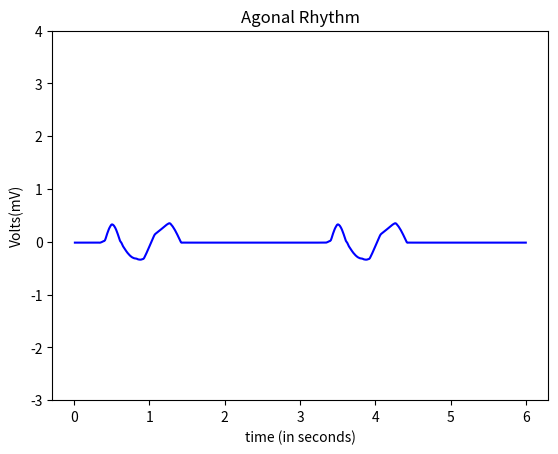

The matplotlib source for this figure:
import numpy as np
import math
import matplotlib.pyplot as plt

#pwav
def p_wav(x,a_pwav,d_pwav,t_pwav,li):
    l=li
    a=a_pwav

    for i in range(len(x)):
        x[i]=x[i]+t_pwav-0.035

    b=(2*l)/d_pwav
    n=100
    p1=1/l



    p2=np.zeros(len(x))

    #harm1=np.empty(shape= (0,600),dtype= (float))
    harm1=np.zeros(len(x))
    #print(p2)
    #print(harm1)
    #len(p2)
    #len(harm1)
    for j in range(n+1):
        for i in range(600):
            harm1[i] = (((math.sin((math.pi/(2*b))*(b-(2*(j+1)))))/(b-(2*(j+1)))+(math.sin((math.pi/(2*b))*(b+(2*(j+1)))))/(b+(2*(j+1))))*(2/math.pi))*math.cos(((j+1)*math.pi*x[i])/l)
            
            p2[i]=p2[i]+harm1[i]
        #print(type(p2))
    #print(p2)
    pwav=p2.copy()
    pwav=pwav*a
    return pwav

#qwav
def q_wav(x,a_qwav,d_qwav,t_qwav,li):
    l=li
    for i in range(len(x)):
        x[i]=x[i]+t_qwav-0.05

    #x=x + t_qwav-0.05
    a=a_qwav
    b=(2*l)/d_qwav
    n=100
    q1=(a/(2*b))*(2-b)
    q2=[]

    q2=np.zeros(len(x))

    harm5=[]
    harm5=np.zeros(len(x))

    for j in range(n+1):
        for i in range(600):
            harm5[i]=(((2*b*a)/((j+1)*(j+1)*math.pi*math.pi))*(1-math.cos(((j+1)*math.pi)/b)))*math.cos(((j+1)*math.pi*x[i])/l)
            q2[i]=q2[i]+harm5[i]
            
            
        #print(type(p2))

    qwav=q2.copy()
    qwav=qwav*(-1)
    return qwav

#qrs
def qrs_wav(x,a_qrswav,d_qrswav,t_qrstwav,li):
    l=li
    for i in range(len(x)):
        x[i]=x[i]+t_qrstwav
    a=a_qrswav
    b=(2*l)/d_qrswav
    n=100
    qrs1=(a/(2*b))*(2-b)
    qrs2=[]

    harm=[]

    qrs2=np.zeros(len(x))
    harm=np.zeros(len(x))

    for j in range(n+1):
        for i in range(600):       
            harm[i]=(((2*b*a)/((j+1)*(j+1)*math.pi*math.pi))*(1-math.cos(((j+1)*math.pi)/b)))*math.cos(((j+1)*math.pi*x[i])/l)
            qrs2[i]=qrs2[i]+harm[i]


    
    qrswav=qrs2.copy()
    #qrswav=[(qrs1+x+1) for x in qrswav]
    #for i in range(600):
    #    qrswav[i]=qrswav[i] + qrs1+1
    return qrswav

#swav
def s_wav(x,a_swav,d_swav,t_swav,li):
    l=li  
    
    for i in range(len(x)):
        x[i]=x[i]-t_swav-0.035
    #x=x-t_swav+0.035

    a=a_swav
    b=(2*l)/d_swav
    n=100
    s1=(a/(2*b))*(2-b)
    s2=[]
    harm3=[]

    s2=np.zeros(len(x))
    harm3=np.zeros(len(x))

    for j in range(n+1):
        for i in range(600):       
            
            harm3[i]=(((2*b*a)/((j+1)*(j+1)*math.pi*math.pi))*(1-math.cos(((j+1)*math.pi)/b)))*math.cos(((j+1)*math.pi*x[i])/l)
            s2[i]=s2[i]+harm3[i]


    #swav=-1*(s2)

    swav=s2.copy()
    swav=swav*(-1)
    return swav

def s_wav2(x,a_swav2,d_swav2,t_swav2,li):
    l=li  
    
    for i in range(len(x)):
        x[i]=x[i]-t_swav2-0.035
    #x=x-t_swav+0.035

    a=a_swav2
    b=(2*l)/d_swav2
    n=100
    s1=(a/(2*b))*(2-b)
    s2=[]
    harm3=[]

    s2=np.zeros(len(x))
    harm3=np.zeros(len(x))

    for j in range(n+1):
        for i in range(600):       
            
            harm3[i]=(((2*b*a)/((j+1)*(j+1)*math.pi*math.pi))*(1-math.cos(((j+1)*math.pi)/b)))*math.cos(((j+1)*math.pi*x[i])/l)
            s2[i]=s2[i]+harm3[i]


    #swav=-1*(s2)

    swav2=s2.copy()
    swav2=swav2*(-1)
    return swav2
#twav
def t_wav(x,a_twav,d_twav,t_twav,li):
    l=li
    a=a_twav

    for i in range(len(x)):
        x[i]=x[i]-t_twav-0.04
    #x=x-t_twav-0.04
    b=(2*l)/d_twav
    n=100
    t1=1/l
    t2=[]
    harm2=[]

    t2=np.zeros(len(x))
    harm2=np.zeros(len(x))

    for j in range(n+1):
        for i in range(600):
            
            harm2[i]=(((math.sin((math.pi/(2*b))*(b-(2*(j+1)))))/(b-(2*(j+1)))+(math.sin((math.pi/(2*b))*(b+(2*(j+1)))))/(b+(2*(j+1))))*(2/math.pi))*math.cos(((j+1)*math.pi*x[i])/l)
            t2[i]=t2[i]+harm2[i]


    twav=t2.copy()
    twav=twav*a
    #twav1=t2
    #twav=a*twav1
    return twav


x=np.arange(0.01,6+0.01,0.01)
#print (a)
li=30/20
    
#a_pwav=0.25
#d_pwav=0.10
#t_pwav=0.2  

#a_qwav=0.4
#d_qwav=0.06
#t_qwav=0.07

a_qrswav=0.10
d_qrswav=0.3
t_qrstwav=-0.5

a_twav=0.25
d_twav=0.20
t_twav=-0.03+0.5

a_swav=0.1
d_swav=0.2
t_swav=0.11+0.28+0.5

a_twav2=-0.3
d_twav2=0.4
t_twav2=0.2+0.08+0.5

a_twav3=0.4
d_twav3=0.40
t_twav3=0.2+0.48+0.5

a_twav4=-0.1
d_twav4=0.20
t_twav4=0.2+0.43+0.5

a_swav2=0.1
d_swav2=0.2
t_swav2=0.11+0.85+0.5

#pwav output
x1=np.arange(0.01,6+0.01,0.01)
#print(x1)
twav=t_wav(x1,a_twav,d_twav,t_twav,li)

#qwav output
x2=np.arange(0.01,6+0.01,0.01)
#print(x2)
swav=s_wav(x2,a_swav,d_swav,t_swav,li)

#qrswav output
x3=np.arange(0.01,6+0.01,0.01)
#print(x3)
qrswav=qrs_wav(x3,a_qrswav,d_qrswav,t_qrstwav,li)

#swav output
x4=np.arange(0.01,6+0.01,0.01)
#print(x4)
twav2=t_wav(x4,a_twav2,d_twav2,t_twav2,li)

#twav output
x5=np.arange(0.01,6+0.01,0.01)
#print(x5)
twav3=t_wav(x5,a_twav3,d_twav3,t_twav3,li)

x6=np.arange(0.01,6+0.01,0.01)
#print(x5)
twav4=t_wav(x6,a_twav4,d_twav4,t_twav4,li)

x7=np.arange(0.01,6+0.01,0.01)
#print(x5)
swav2=s_wav2(x7,a_swav2,d_swav2,t_swav2,li)

#ecg output
ecg=np.zeros(len(x))
#for i in range(600):
#    ecg.append(pwav[i]+qwav[i]+qrswav[i]+twav[i]+swav[i])
for i in range(600):
    ecg[i]=qrswav[i]+twav[i]+swav[i]+twav2[i]+twav3[i]+twav4[i]
#figure(1);
#test=np.zeros(len(x))
#for i in range(600):
#    test[i]=pwav[i]+qwav[i]
#subplot(3,1,1)
#print(type(ecg))
#print(len(x))
#print(len(ecg))
#print(a)

#fig, axs = plt.subplots(6)
a=np.arange(0.01,6+0.01,0.01)
#axs[0].plot(a,pwav)
#axs[1].plot(a,qwav)
#axs[2].plot(a,qrswav)
#axs[3].plot(a,swav)
#axs[4].plot(a,twav)
#axs[5].plot(a,ecg)

axes = plt.gca()
#xmin=0
#xmax=4
#axes.set_xlim([xmin,xmax])
ymin=-3
ymax=4
axes.set_ylim([ymin,ymax])


plt.plot(a,ecg,color="blue")

plt.title('Agonal Rhythm')
plt.xlabel('time (in seconds)')
plt.ylabel('Volts(mV)')
plt.show()
#plot(x,ecg)
